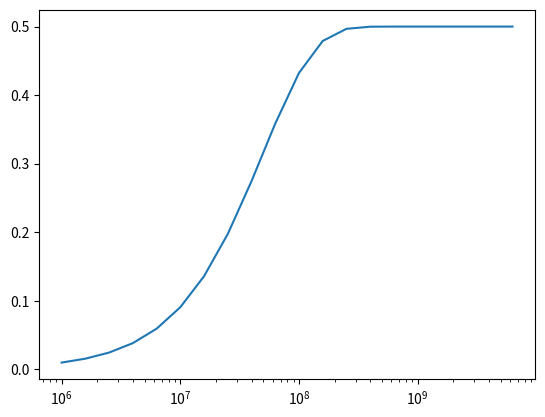

Write Python code to recreate this figure.
# calculate recombination fractions from recombination rate
# recombination fraction = P(number of crossovers is odd) = P( Pois( lambda ) is odd)
# where lambda = recom_rate * distance between sites
import numpy as np
import matplotlib .pyplot as plt
def get_recom_fraction(rate, distance):
    return 0.5 * (1 - np.exp(- 2 * rate * distance))

distance = 10**np.arange(6,10, .2)
rate = 1e-8


plt.plot(distance,get_recom_fraction(rate, distance))
plt.xscale('log')
plt.show()

recom_fraction_pairs = np.array([0.01,0.1,0.2,0.3,0.4,0.5])
#print(((1-recom_fraction_pairs)**2 + recom_fraction_pairs**2 )/(2*recom_fraction_pairs*( 2 - recom_fraction_pairs)))